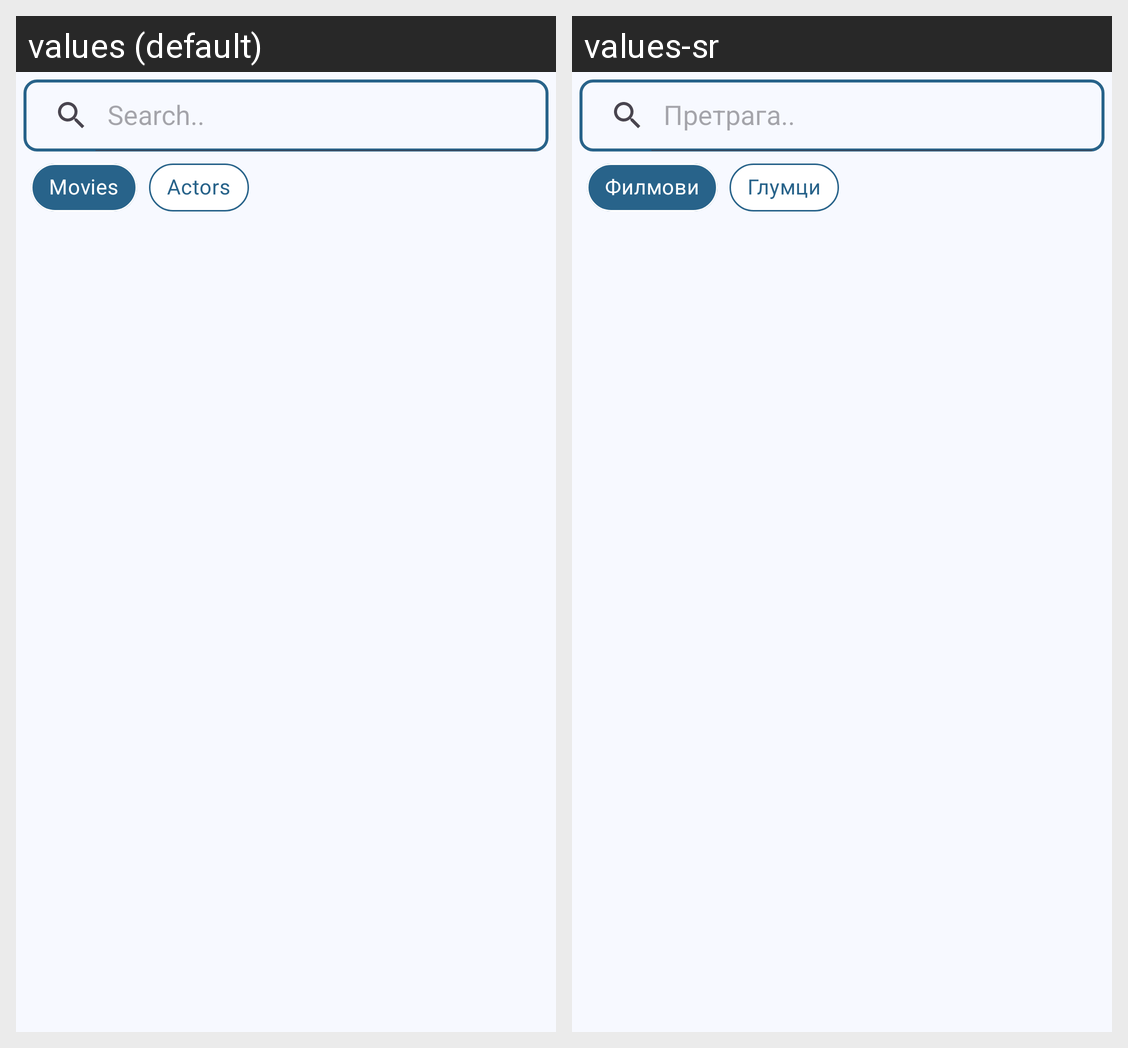

For this localized Android screen grid, give each drawn string resource with its value in every locale shown.
Android screen res/layout/fragment_search.xml rendered under 2 locales, left to right: values (default), values-sr. Device: Nexus 5 (rendered at 1080×1920; each locale shown at half size, 540×960, under a caption strip naming it); theme Theme.CinemApp.
Strings drawn on this screen, with the default value and each locale's value (text and hints the layout hard-codes, and strings that could not be matched under every locale, appear in the picture but are not listed):

search_hint
  values: Search..
  values-sr: Претрага..

list_movies
  values: Movies
  values-sr: Филмови

list_actors
  values: Actors
  values-sr: Глумци
